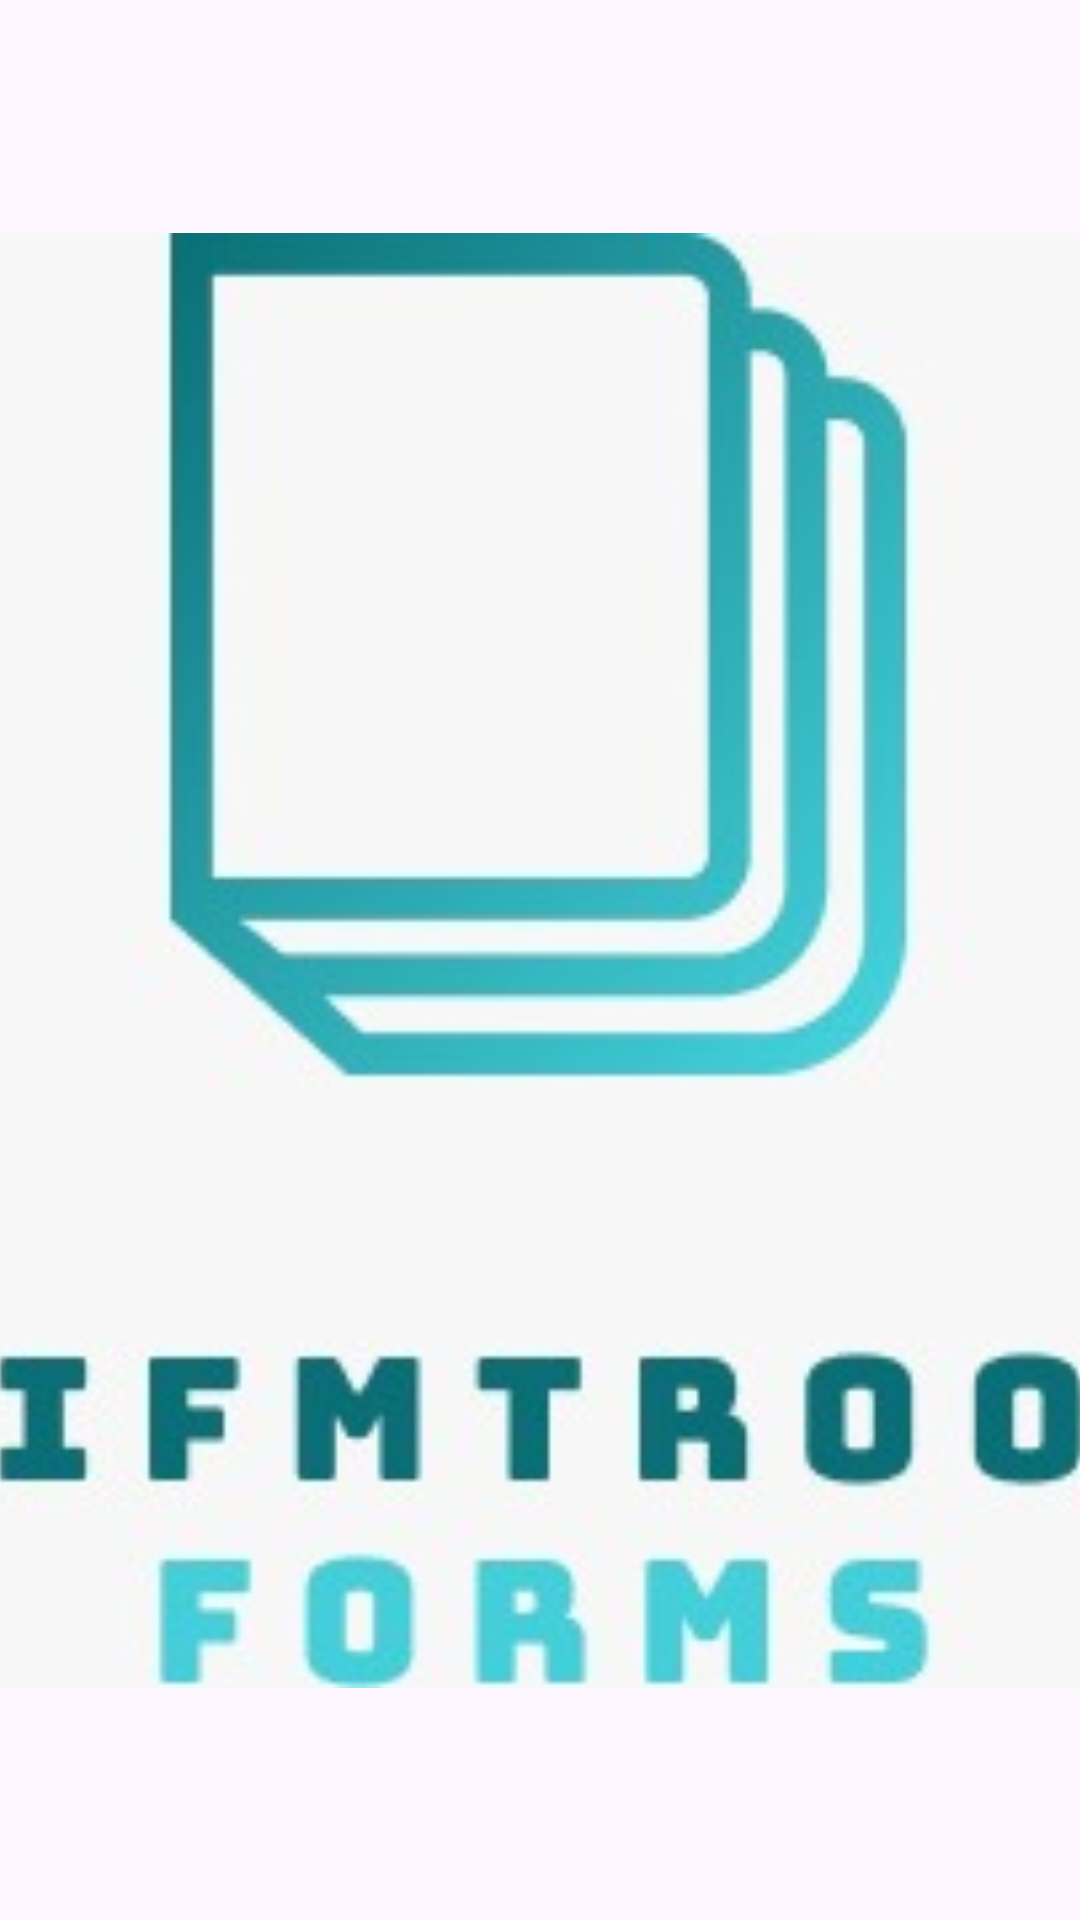

Android layout source for this screen:
<!-- AndroidManifest.xml: application theme Theme.AnaliseDeSatisfacaoIFForms -->
<!-- res/layout/activity_tela_apresentaca.xml -->
<?xml version="1.0" encoding="utf-8"?>
<androidx.constraintlayout.widget.ConstraintLayout xmlns:android="http://schemas.android.com/apk/res/android"
    xmlns:app="http://schemas.android.com/apk/res-auto"
    xmlns:tools="http://schemas.android.com/tools"
    android:id="@+id/main"
    android:layout_width="match_parent"
    android:layout_height="match_parent"
    tools:context=".TelaApresentaca">

    <ImageView
        android:id="@+id/imageView4"
        android:layout_width="414dp"
        android:layout_height="485dp"
        app:layout_constraintBottom_toBottomOf="parent"
        app:layout_constraintEnd_toEndOf="parent"
        app:layout_constraintStart_toStartOf="parent"
        app:layout_constraintTop_toTopOf="parent"
        app:srcCompat="@drawable/logo" />
</androidx.constraintlayout.widget.ConstraintLayout>
<!-- resources referenced by this layout -->
<resources>
  <!-- drawable logo: jpeg bitmap (drawable, 11331 bytes) -->
  <style name="Theme.AnaliseDeSatisfacaoIFForms" parent="Base.Theme.AnaliseDeSatisfacaoIFForms" />
  <style name="Base.Theme.AnaliseDeSatisfacaoIFForms" parent="Theme.Material3.DayNight.NoActionBar">
          
          
      </style>
</resources>
